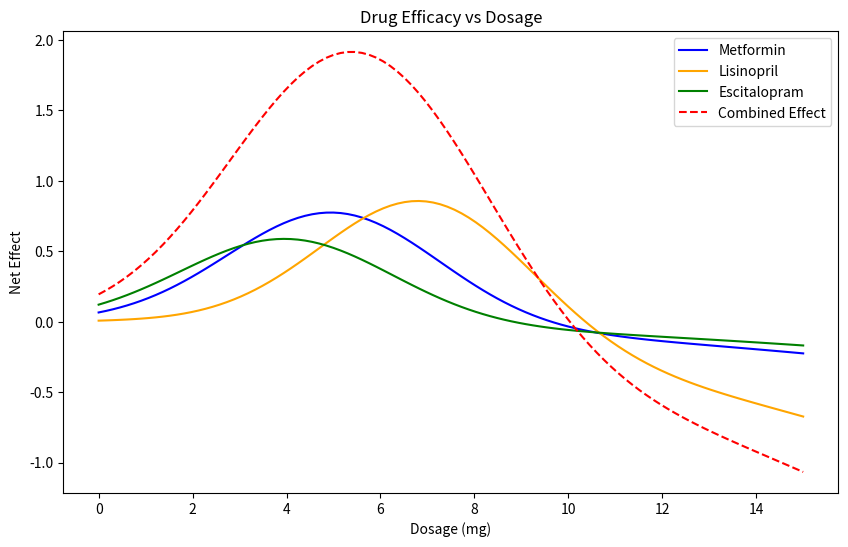

Reproduce this figure in Python.
# drug efficacy optimization example for BME 2315
# made by Lavie, fall 2025

#%% import libraries
import numpy as np
import matplotlib.pyplot as plt


#%% define drug models

# define toxicity levels for each drug (lambda)
metformin_lambda = 0.5

lisinopril_lambda = 0.8

escitalopram_lambda = 0.9

def metformin(x):   # mild toxicity, moderate efficacy
    efficacy = 0.8 * np.exp(-0.1*(x-5)**2)
    toxicity = 0.2 * x**2 / 100
    return efficacy - metformin_lambda * toxicity
def lisinopril(x):  # strong efficacy, higher toxicity
    efficacy = np.exp(-0.1*(x-7)**2)
    toxicity = 0.3 * x**2 / 80
    return efficacy - lisinopril_lambda * toxicity
def escitalopram(x):  # weaker efficacy, low toxicity
    efficacy = 0.6 * np.exp(-0.1*(x-4)**2)
    toxicity = 0.1 * x**2 / 120
    return efficacy - escitalopram_lambda * toxicity
def drug_effects(x):
    return metformin(x) + lisinopril(x) + escitalopram(x)

#%% plot drug efficacies
x = np.linspace(0, 15, 100)
fig, ax = plt.subplots(figsize=(10, 6))
plt.plot(x, metformin(x), label='Metformin', color='blue')
plt.plot(x, lisinopril(x), label='Lisinopril', color='orange')
plt.plot(x, escitalopram(x), label='Escitalopram', color='green')
plt.plot(x, drug_effects(x), label='Combined Effect', color='red', linestyle='--')
plt.title('Drug Efficacy vs Dosage')
plt.xlabel('Dosage (mg)')
plt.ylabel('Net Effect')
plt.legend()

# %% Find optimal dosages for each drug

# First method: Steepest Ascent using the update rule

# first, need the first derivative (gradient)
def gradient(f, x, h=1e-4):
    """Central difference approximation for f'(x)."""
    return (f(x + h) - f(x - h)) / (2*h)

def steepest_ascent(f, x0, h_step=0.1, tol=1e-6, max_iter=1000):
    x = x0 # update initial guess
    for i in range(max_iter):
        grad = gradient(f, x)
        x_new = x + h_step * grad     
        
        if abs(x_new - x) < tol:      # convergence condition, when solution is 0
            print(f"Converged in {i+1} iterations.")
            break
            
        x = x_new
    return x, f(x)

# metformin
opt_dose_metformin, opt_effect_metformin = steepest_ascent(metformin, x0=1.0)
print(f"Steepest Ascent Method - Optimal Metformin Dose: {opt_dose_metformin:.2f} mg")
print(f"Steepest Ascent Method - Optimal Metformin Effect: {opt_effect_metformin*100:.2f}%")

# lisinopril
opt_dose_lisinopril, opt_effect_lisinopril = steepest_ascent(lisinopril, x0=1.0)
print(f"Steepest Ascent Method - Optimal Lisinopril Dose: {opt_dose_lisinopril:.2f} mg")
print(f"Steepest Ascent Method - Optimal Lisinopril Effect: {opt_effect_lisinopril*100:.2f}%")

# escitalopram
opt_dose_escitalopram, opt_effect_escitalopram = steepest_ascent(escitalopram, x0=1.0)
print(f"Steepest Ascent Method - Optimal Escitalopram Dose: {opt_dose_escitalopram:.2f} mg")
print(f"Steepest Ascent Method - Optimal Escitalopram Effect: {opt_effect_escitalopram*100:.2f}%")

# %% Newton's method

# requires second derivative
def second_derivative(f, x, h=1e-4):
    """Central difference approximation for f''(x)."""
    return (f(x + h) - 2*f(x) + f(x - h)) / (h**2)

def newtons_method(f, x0, tol=1e-6, max_iter=1000):
    x = x0
    for i in range(max_iter):
        grad = gradient(f, x)
        hess = second_derivative(f, x)
        
        if hess == 0:  # avoid division by zero
            print("Zero second derivative. No solution found.")
            return x, f(x)
        
        x_new = x - grad / hess
        
        if abs(x_new - x) < tol:
            print(f"Converged in {i+1} iterations.")
            break
            
        x = x_new
    return x, f(x)

# metformin
opt_dose_metformin_nm, opt_effect_metformin_nm = newtons_method(metformin, x0=1.0)
print(f"Newton's Method - Optimal Metformin Dose: {opt_dose_metformin_nm:.2f} mg")
print(f"Newton's Method - Optimal Metformin Effect: {opt_effect_metformin_nm*100:.2f}%")                

# lisinopril
opt_dose_lisinopril_nm, opt_effect_lisinopril_nm = newtons_method(lisinopril, x0=1.0)
print(f"Newton's Method - Optimal Lisinopril Dose: {opt_dose_lisinopril_nm:.2f} mg")
print(f"Newton's Method - Optimal Lisinopril Effect: {opt_effect_lisinopril_nm*100:.2f}%")

# escitalopram
opt_dose_escitalopram_nm, opt_effect_escitalopram_nm = newtons_method(escitalopram, x0=1.0)
print(f"Newton's Method - Optimal Escitalopram Dose: {opt_dose_escitalopram_nm:.2f} mg")
print(f"Newton's Method - Optimal Escitalopram Effect: {opt_effect_escitalopram_nm*100:.2f}%")
